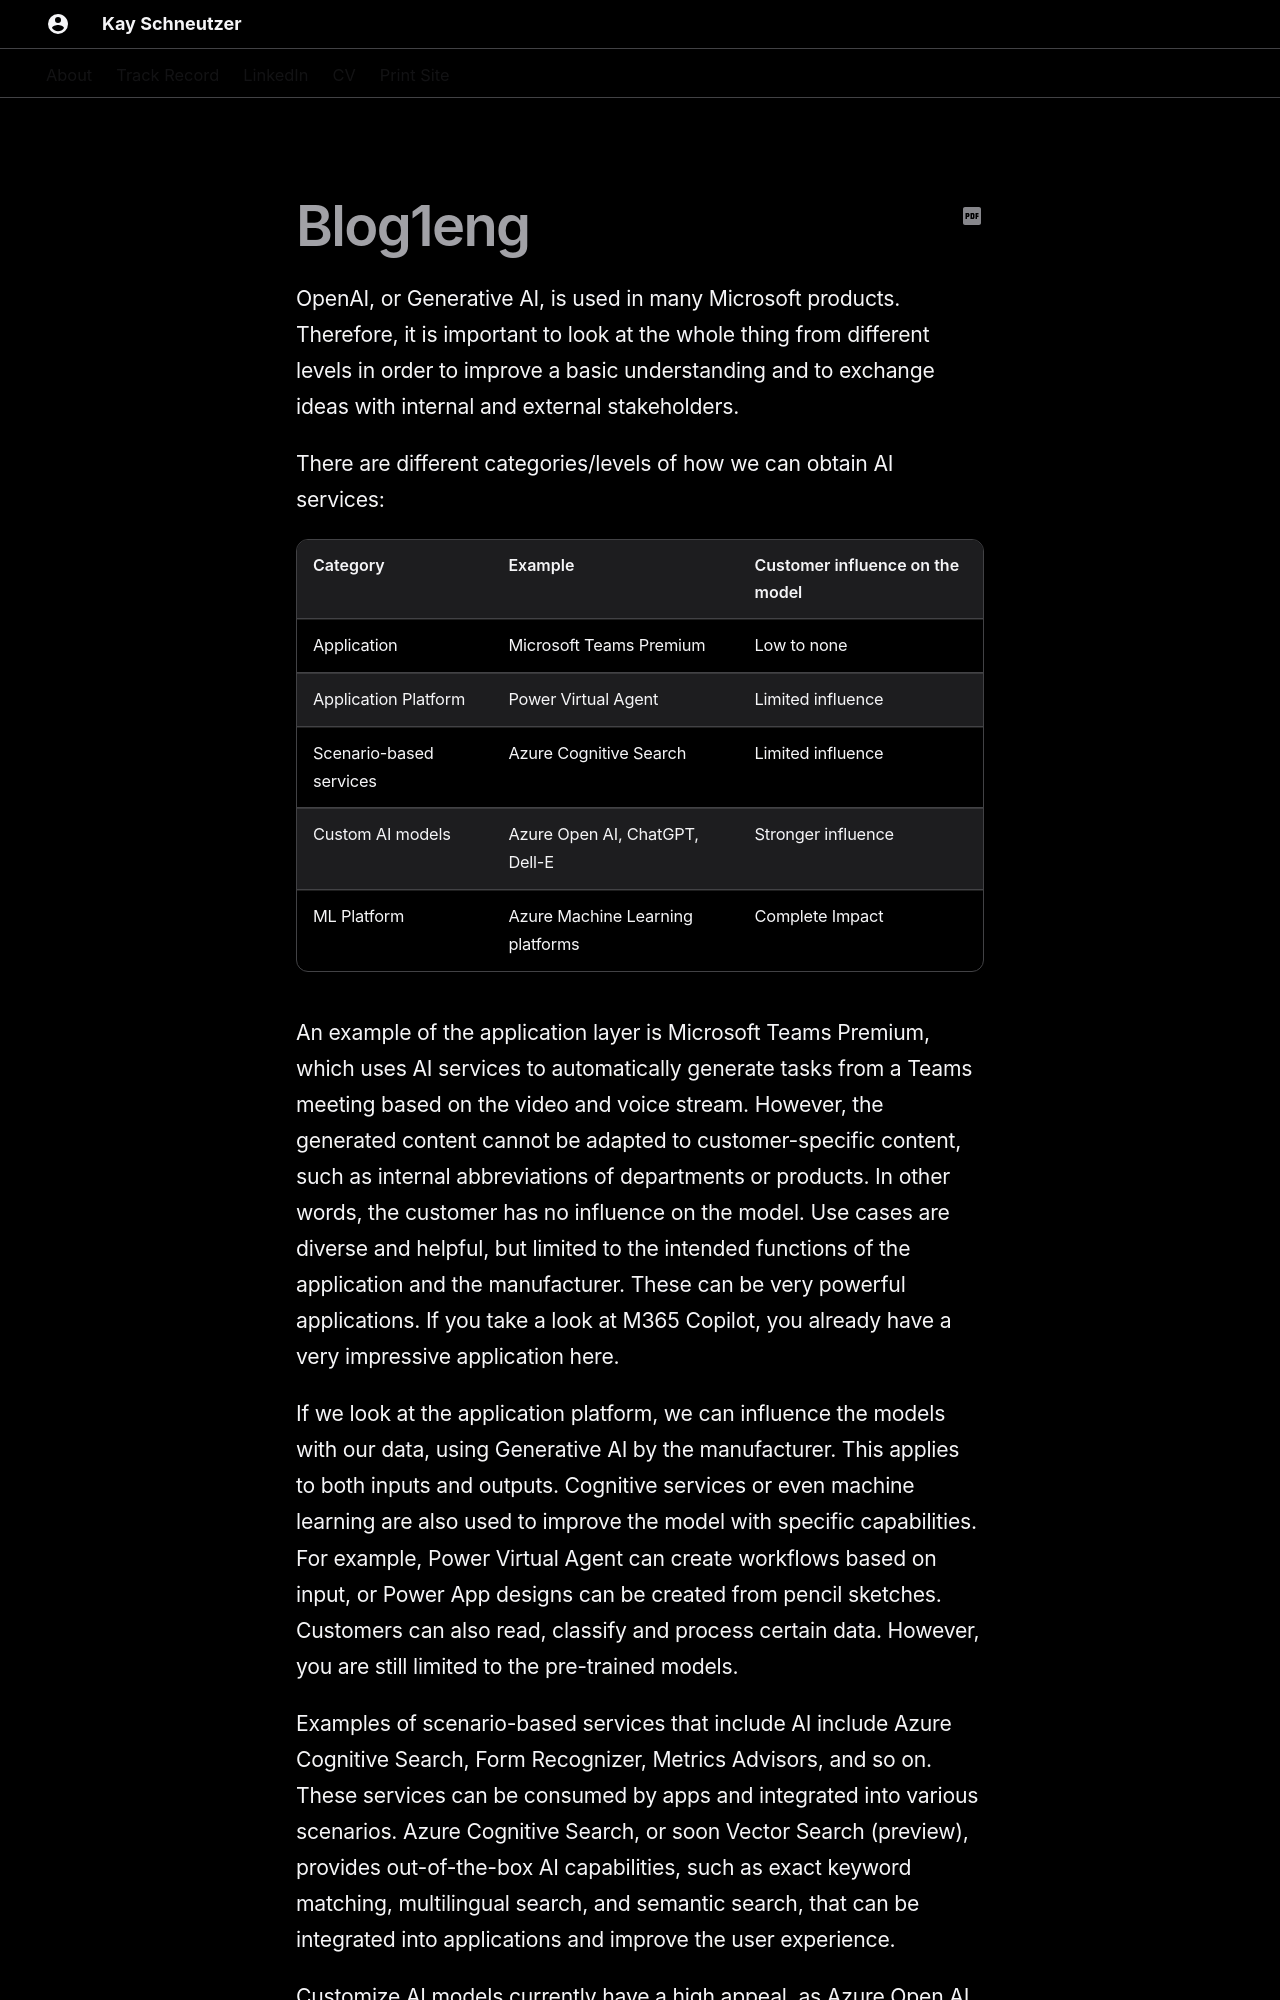

repository: schneutzi-81/schneutzi-81.github.io · page: Blog1eng/index.html · generator: mkdocs

OpenAI, or Generative AI, is used in many Microsoft products. Therefore, it is important to look at the whole thing from different levels in order to improve a basic understanding and to exchange ideas with internal and external stakeholders.
